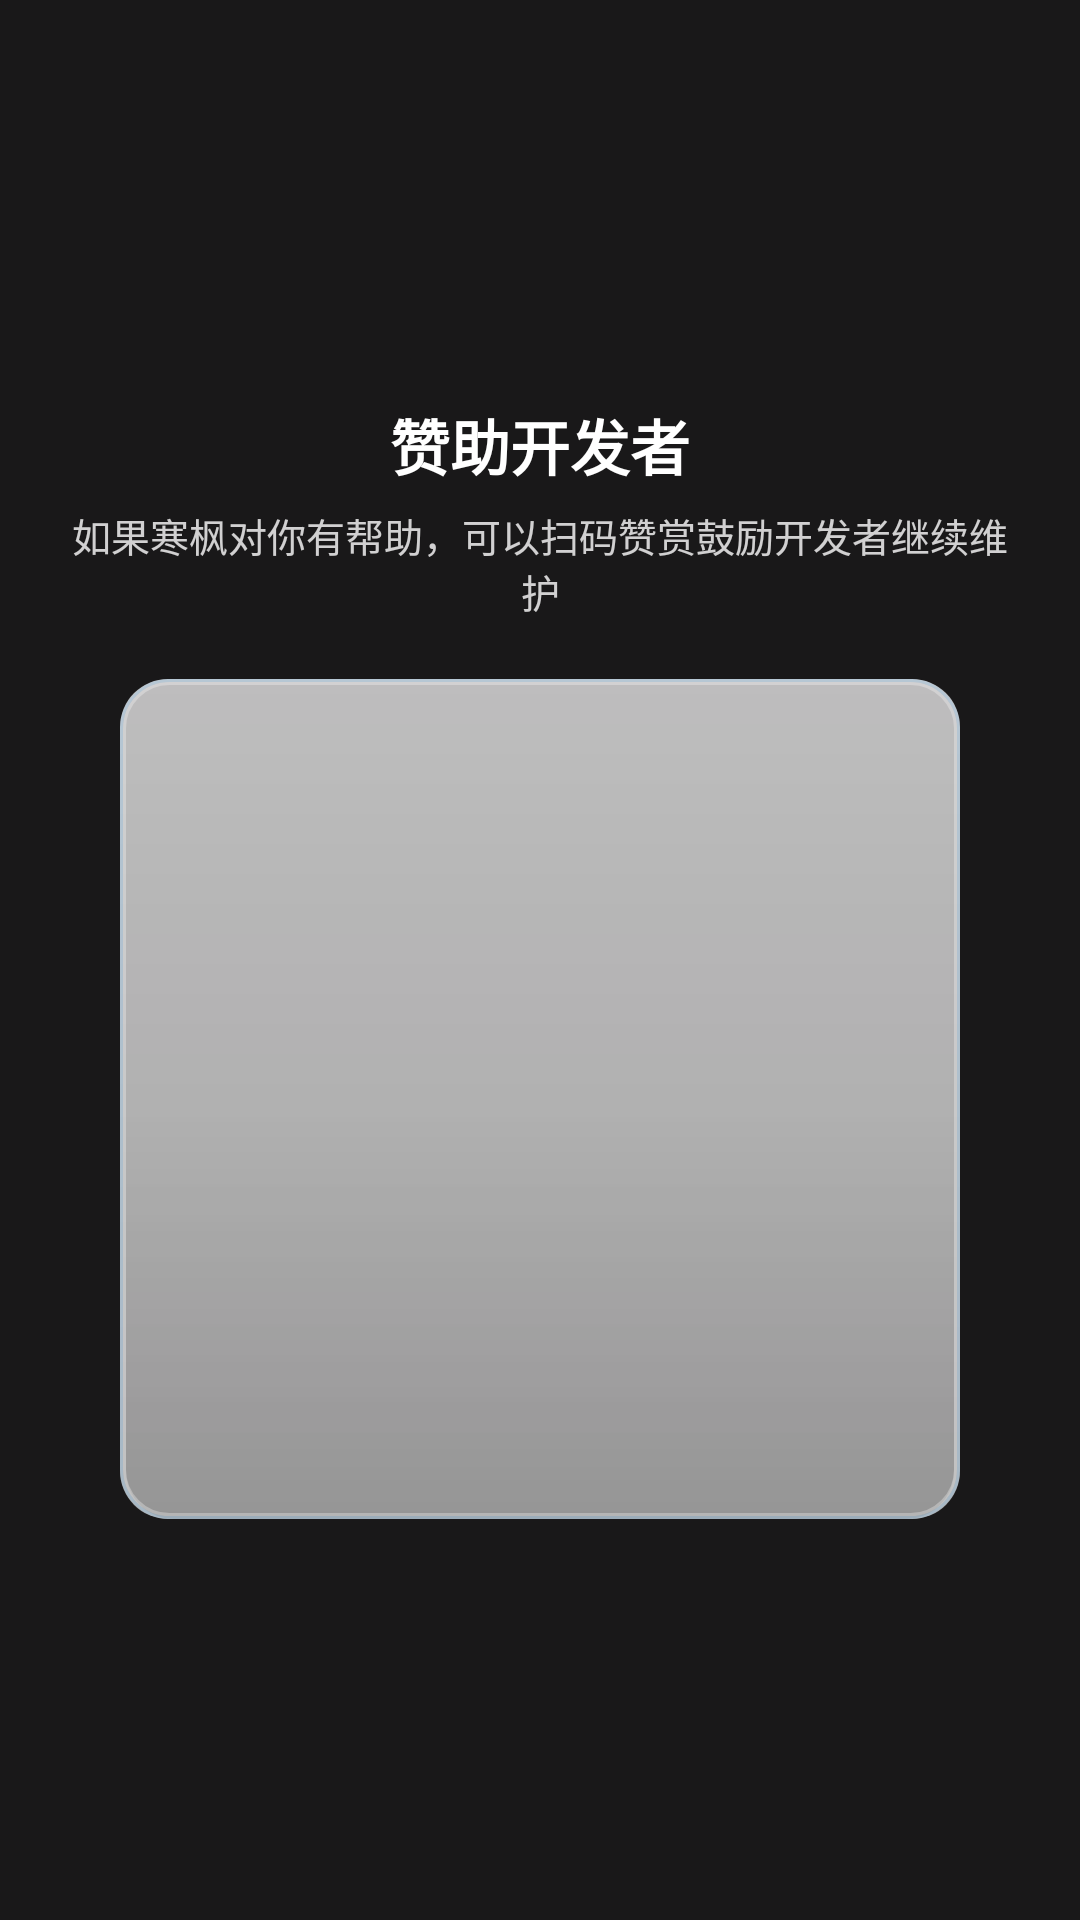

Android layout source for this screen:
<!-- AndroidManifest.xml: application theme Theme.HanFengAdBlock -->
<!-- res/layout/activity_reward.xml -->
<?xml version="1.0" encoding="utf-8"?>
<FrameLayout xmlns:android="http://schemas.android.com/apk/res/android"
    android:id="@+id/rewardRoot"
    android:layout_width="match_parent"
    android:layout_height="match_parent"
    android:background="#E6000000">

    <LinearLayout
        android:layout_width="match_parent"
        android:layout_height="wrap_content"
        android:layout_gravity="center"
        android:orientation="vertical"
        android:padding="24dp">

        <TextView
            android:layout_width="match_parent"
            android:layout_height="wrap_content"
            android:gravity="center"
            android:text="赞助开发者"
            android:textColor="#FFFFFFFF"
            android:textSize="20sp"
            android:textStyle="bold" />

        <TextView
            android:layout_width="match_parent"
            android:layout_height="wrap_content"
            android:layout_marginTop="6dp"
            android:gravity="center"
            android:text="如果寒枫对你有帮助，可以扫码赞赏鼓励开发者继续维护"
            android:textColor="#CCFFFFFF"
            android:textSize="13sp" />

        <ImageView
            android:id="@+id/imgReward"
            android:layout_width="280dp"
            android:layout_height="280dp"
            android:layout_gravity="center"
            android:layout_marginTop="20dp"
            android:background="@drawable/bg_panel"
            android:contentDescription="赞赏码"
            android:padding="8dp"
            android:scaleType="fitCenter" />

        <TextView
            android:id="@+id/txtRewardHint"
            android:layout_width="match_parent"
            android:layout_height="wrap_content"
            android:layout_marginTop="10dp"
            android:gravity="center"
            android:text="未放入赞赏码：请把 reward_qr.png 放到 app/src/main/assets/custom/"
            android:textColor="#99FFFFFF"
            android:textSize="11sp"
            android:visibility="gone" />

    </LinearLayout>

</FrameLayout>
<!-- resources referenced by this layout -->
<resources>
  <color name="hf_glass_inner_shadow">#1A000000</color>
  <color name="hf_glass_stroke">#57A6D8FF</color>
  <color name="hf_brand_primary">#FF3367D6</color>
  <color name="hf_brand_primary_dark">#FF1A4FA0</color>
  <color name="hf_brand_accent">#FF00BFA5</color>
  <color name="hf_button_primary_text">#FFFFFFFF</color>
  <color name="hf_surface">#AEFFFFFF</color>
  <style name="Widget.HanFeng.Button" parent="Widget.AppCompat.Button">
          <item name="android:background">@drawable/bg_panel</item>
          <item name="android:backgroundTint">@null</item>
          <item name="backgroundTint">@null</item>
          <item name="android:textColor">@color/hf_text_primary</item>
          <item name="android:textAllCaps">false</item>
          <item name="android:minHeight">0dp</item>
          <item name="android:minWidth">0dp</item>
          <item name="android:paddingLeft">16dp</item>
          <item name="android:paddingRight">16dp</item>
      </style>
  <style name="Widget.HanFeng.MaterialButton" parent="Widget.Material3.Button">
          <item name="android:background">@drawable/bg_panel</item>
          <item name="android:backgroundTint">@null</item>
          <item name="backgroundTint">@null</item>
          <item name="android:textColor">@color/hf_text_primary</item>
          <item name="android:textAllCaps">false</item>
          <item name="cornerRadius">16dp</item>
      </style>
  <color name="hf_text_primary">#DE000000</color>
  <color name="hf_glass_mid">#B8FFFFFF</color>
  <color name="hf_text_secondary">#99000000</color>
  <style name="HanFengDialogAnimation">
          <item name="android:windowEnterAnimation">@anim/dialog_enter</item>
          <item name="android:windowExitAnimation">@anim/dialog_exit</item>
      </style>
  <style name="Widget.HanFeng.DialogButton.Negative" parent="Widget.Material3.Button.TextButton.Dialog">
          <item name="android:background">@drawable/bg_button_default</item>
          <item name="android:textColor">@color/hf_text_primary</item>
          <item name="android:textStyle">normal</item>
          <item name="android:textAllCaps">false</item>
          <item name="android:minHeight">44dp</item>
          <item name="android:minWidth">96dp</item>
          <item name="android:paddingLeft">20dp</item>
          <item name="android:paddingRight">20dp</item>
          <item name="android:insetLeft">0dp</item>
          <item name="android:insetRight">0dp</item>
          <item name="android:insetTop">0dp</item>
          <item name="android:insetBottom">0dp</item>
      </style>
  <style name="Widget.HanFeng.DialogButton.Neutral" parent="Widget.Material3.Button.TextButton.Dialog">
          <item name="android:background">@drawable/bg_button_default</item>
          <item name="android:textColor">@color/hf_text_primary</item>
          <item name="android:textAllCaps">false</item>
          <item name="android:minHeight">44dp</item>
          <item name="android:minWidth">96dp</item>
          <item name="android:paddingLeft">20dp</item>
          <item name="android:paddingRight">20dp</item>
          <item name="android:insetLeft">0dp</item>
          <item name="android:insetRight">0dp</item>
          <item name="android:insetTop">0dp</item>
          <item name="android:insetBottom">0dp</item>
      </style>
  <color name="hf_glass_primary_mid">#FF3D74E0</color>
  <color name="hf_glass_primary_bottom">#FF2A5BC7</color>
  <color name="hf_glass_primary_top">#FF5B8DF0</color>
</resources>
